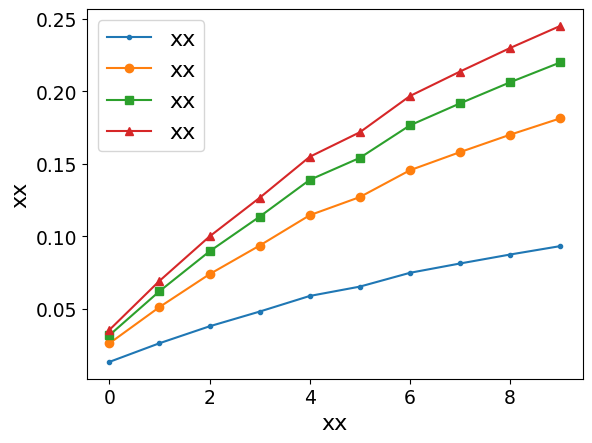

The script that saved this image:
import matplotlib.pyplot as plt
import matplotlib
import numpy as np

# 预设字体格式，并传给rc方法
font = {'family': 'SimHei', "size":16}
matplotlib.rc('font', **font)  # 一次定义终身使用
# 四组数据

f_m = np.array([
    [0.01999400145819171, 0.02107964859619307, 0.03292589338110202, 0.03557261815316599, 0.03697303444252913, 0.04142507982730226, 0.04199262373500789, 0.04384154281722822],
    [0.02791876668902002, 0.0294347178214555, 0.04597630630650531, 0.049672079339022956, 0.05162756062334657, 0.0578442059830219, 0.0586366999706882, 0.06121845133203151],
    [0.03352510448362672, 0.035345472147896045, 0.05520875939348021, 0.059646676671239206, 0.061994836068928805, 0.06945983936016424, 0.07041147322118316, 0.07351166332284048],
    [0.03772732203904088, 0.039775864412201475, 0.06212892329779333, 0.06712311308182244, 0.06976560345314707, 0.07816631055097242, 0.07923722733679335, 0.08272601199977912],
    [0.04172594576274887, 0.0439916079761108, 0.06871381120396144, 0.0742373225690573, 0.07715988383111502, 0.08645096068968103, 0.08763538124503718, 0.09149393339657906],
    [0.043942840670253544, 0.046328877267733375, 0.0723645684330353, 0.07818154334923794, 0.08125937996959587, 0.09104409071941277, 0.09229143940855991, 0.09635499601137852],
    [0.04702761333088394, 0.0495811488963618, 0.07744453683962163, 0.08366986144181127, 0.08696376115949177, 0.09743535531859276, 0.09877026746690333, 0.10311908437884401],
    [0.04900302459790906, 0.05166382231363263, 0.08069762156595332, 0.08718444309492783, 0.09061670421676839, 0.10152816133340582, 0.10291914693115356, 0.10745063741118782],
    [0.050828954737548296, 0.05358889798121608, 0.08370454247794866, 0.09043307322869885, 0.09399322582419649, 0.10531126107718633, 0.10675407699658405, 0.11145441797335551],
    [0.052484058018909596, 0.05533387112400876, 0.08643014766962413, 0.09337777427591197, 0.09705385332068207, 0.10874042885514161, 0.11023022605469601, 0.1150836205383582]
])

p_m = np.array([
    [0.013543819838285544, 0.014090829719260223, 0.02631619080072079, 0.028857124441681925, 0.03190691848737588, 0.03468331711597258, 0.03555848999890767, 0.0369256852207069],
    [0.0264079195365101, 0.027474486656785972, 0.05131165782406432, 0.056266003934637446, 0.06221253281077827, 0.0676259916769396, 0.06933241537047943, 0.07199819074545263],
    [0.038078690885843265, 0.03961661891632816, 0.07398843950661772, 0.08113231972880525, 0.08970687004903208, 0.09751276428097984, 0.09997332844078602, 0.10381722217631323],
    [0.04822294035523664, 0.05017057589520454, 0.093699127315092, 0.10274615340357501, 0.11360498334352442, 0.12349038547289354, 0.1266064494960577, 0.13147436522603645],
    [0.05898670099063576, 0.061369064952445596, 0.11461355042442271, 0.12567994784450198, 0.13896255877733787, 0.15105446473084883, 0.15486606011362816, 0.1608205350481017],
    [0.06542112164502722, 0.06806335997893632, 0.12711589050682734, 0.1393894389445702, 0.15412095114998364, 0.1675318732225785, 0.1717592472070639, 0.17836325154157148],
    [0.07492859801216667, 0.07795482576546078, 0.1455893023727856, 0.15964653272821158, 0.17651893614159228, 0.19187883159557573, 0.19672055851749068, 0.20428430511199033],
    [0.08135560940229528, 0.08464141228118277, 0.15807724595447167, 0.17334023728774636, 0.1916598735573862, 0.20833726627747232, 0.21359429303016722, 0.22180682108868158],
    [0.08753144275183225, 0.09106667613893575, 0.17007714042445324, 0.1864987696387819, 0.20620907855480278, 0.22415247860862691, 0.22980857460039736, 0.23864452868989347],
    [0.09332468721570691, 0.09709389905220499, 0.18133364918541472, 0.19884213941268747, 0.21985696970319019, 0.23898794875442242, 0.24501839190375513, 0.254439151184423]
])


# 绘制折线图
plt.plot(range(len(p_m[:, 0])), p_m[:, 0], label='xx', marker='.')
plt.plot(range(len(p_m[:, 2])), p_m[:, 2], label='xx', marker='o')
plt.plot(range(len(p_m[:, 4])), p_m[:, 4], label='xx', marker='s')
plt.plot(range(len(p_m[:, 6])), p_m[:, 6], label='xx', marker='^')
# 添加图例
plt.legend()

# 添加标题和轴标签
plt.xlabel('xx', fontsize=16)
plt.ylabel('xx', fontsize=16)
plt.xticks(fontsize=13.5)  # 修改x轴刻度字体大小
plt.yticks(fontsize=13.5)  # 修改y轴刻度字体大小
# 添加图例并设置字体大小
plt.legend(fontsize='16')
# 显示图形

plt.show()
